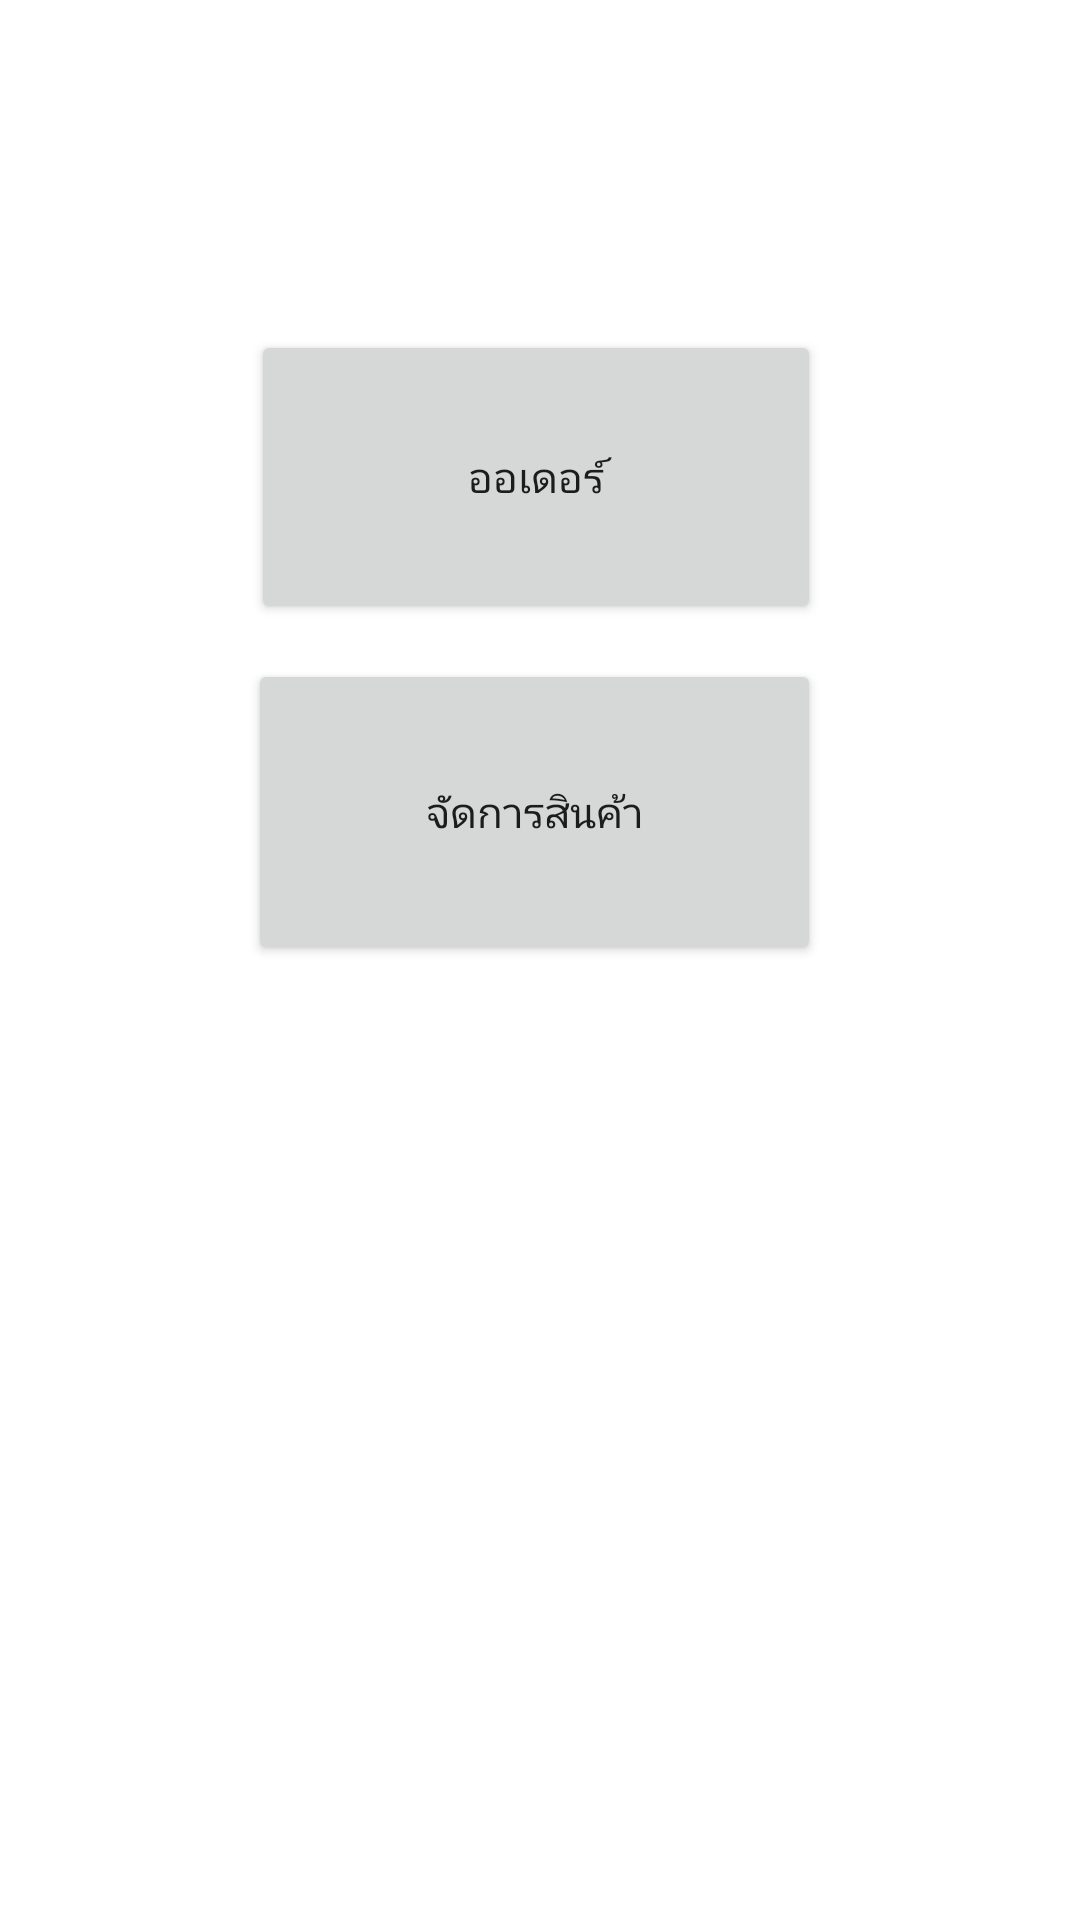

Android layout source for this screen:
<!-- AndroidManifest.xml: application theme Theme.NompangAdmin -->
<!-- res/layout/activity_main.xml -->
<?xml version="1.0" encoding="utf-8"?>
<androidx.constraintlayout.widget.ConstraintLayout xmlns:android="http://schemas.android.com/apk/res/android"
    xmlns:app="http://schemas.android.com/apk/res-auto"
    xmlns:tools="http://schemas.android.com/tools"
    android:layout_width="match_parent"
    android:layout_height="match_parent"
    tools:context=".orderlistActivity">

    <Button
        android:id="@+id/orderButton"
        android:layout_width="190dp"
        android:layout_height="98dp"
        android:text="@string/orderList"
        app:layout_constraintBottom_toBottomOf="parent"
        app:layout_constraintEnd_toEndOf="parent"
        app:layout_constraintHorizontal_bias="0.493"
        app:layout_constraintStart_toStartOf="parent"
        app:layout_constraintTop_toTopOf="parent"
        app:layout_constraintVertical_bias="0.203" />

    <Button
        android:id="@+id/manageStore"
        android:layout_width="191dp"
        android:layout_height="102dp"
        android:text="@string/manageStore"
        app:layout_constraintBottom_toBottomOf="parent"
        app:layout_constraintEnd_toEndOf="parent"
        app:layout_constraintHorizontal_bias="0.49"
        app:layout_constraintStart_toStartOf="parent"
        app:layout_constraintTop_toTopOf="parent"
        app:layout_constraintVertical_bias="0.408" />


</androidx.constraintlayout.widget.ConstraintLayout>
<!-- resources referenced by this layout -->
<resources>
  <string name="manageStore">จัดการสินค้า</string>
  <string name="orderList">ออเดอร์</string>
  <style name="Theme.NompangAdmin" parent="Theme.MaterialComponents.DayNight.DarkActionBar">
          
          <item name="colorPrimary">@color/black</item>
          <item name="colorPrimaryVariant">@color/purple_700</item>
          <item name="colorOnPrimary">@color/white</item>
          
          <item name="colorSecondary">@color/teal_200</item>
          <item name="colorSecondaryVariant">@color/teal_700</item>
          <item name="colorOnSecondary">@color/black</item>
          
          <item name="android:statusBarColor" tools:targetApi="l">?attr/colorPrimaryVariant</item>
          
      </style>
  <!-- not gathered from this repository: default colours our renderer supplied (Android Studio template values) -->
  <color name="purple_700">#FF3700B3</color>
  <color name="teal_200">#FF03DAC5</color>
  <color name="teal_700">#FF018786</color>
  <color name="black">#FF000000</color>
  <color name="white">#FFFFFFFF</color>
</resources>
